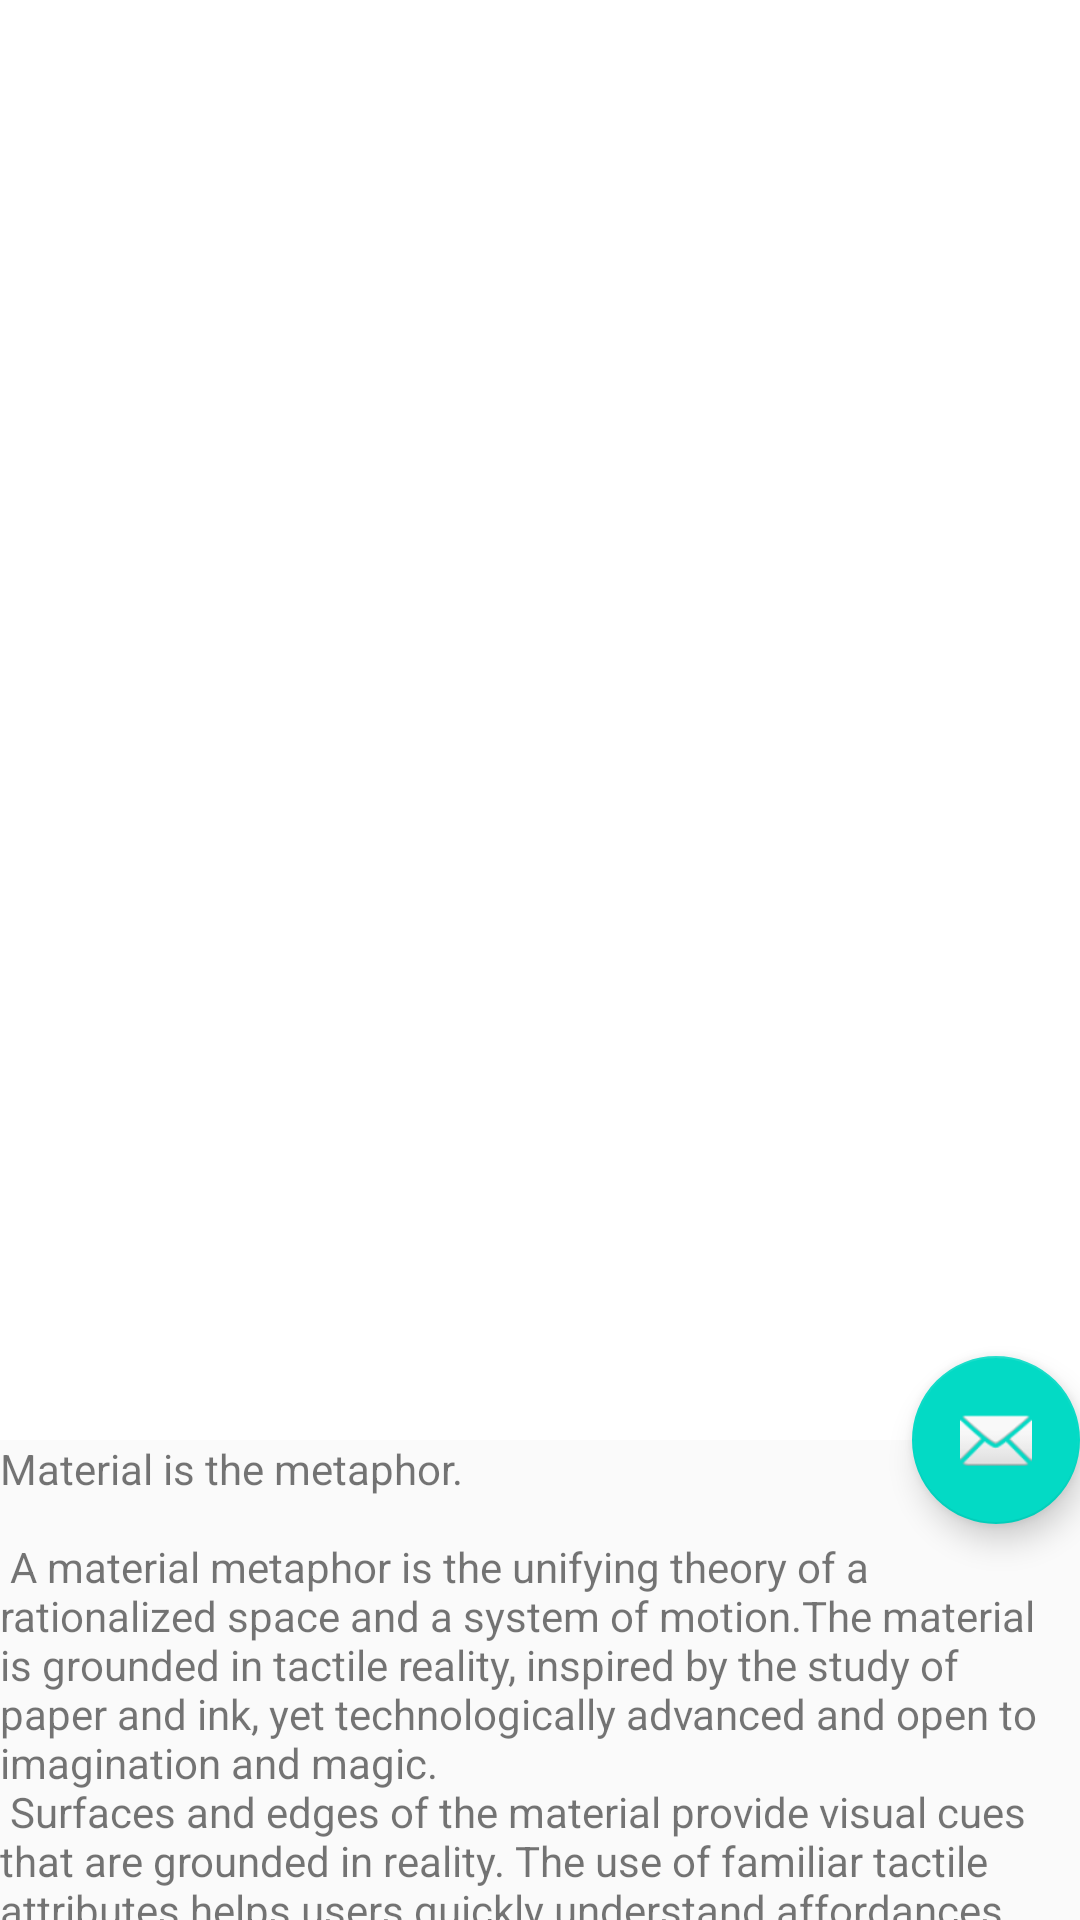

This screen was rendered from an Android layout file. Write that file and the resources it references.
<!-- AndroidManifest.xml: application theme AppTheme -->
<!-- res/layout/activity_bug_status_bar_scrim.xml -->
<?xml version="1.0" encoding="utf-8"?>
<androidx.coordinatorlayout.widget.CoordinatorLayout xmlns:android="http://schemas.android.com/apk/res/android"
    xmlns:app="http://schemas.android.com/apk/res-auto"
    xmlns:tools="http://schemas.android.com/tools"
    android:layout_width="match_parent"
    android:layout_height="match_parent"
    android:fitsSystemWindows="true"
    tools:context=".ScrimBugActivity">

    <com.google.android.material.appbar.AppBarLayout
        android:id="@+id/app_bar"
        android:layout_width="match_parent"
        android:layout_height="480dp"
        android:fitsSystemWindows="true"
        android:theme="@style/AppTheme.AppBarOverlay"
        app:statusBarForeground="@color/colorAccent">

        <com.google.android.material.appbar.CollapsingToolbarLayout
            android:id="@+id/toolbar_layout"
            android:layout_width="match_parent"
            android:layout_height="match_parent"
            android:fitsSystemWindows="true"
            app:contentScrim="?attr/colorPrimary"
            app:layout_scrollFlags="scroll|exitUntilCollapsed"
            app:toolbarId="@+id/toolbar">

            <View
                android:layout_width="match_parent"
                android:layout_height="match_parent"
                android:background="#FFFFFF"
                app:layout_collapseMode="parallax"
                app:layout_collapseParallaxMultiplier="0.5" />

            <androidx.appcompat.widget.Toolbar
                android:id="@+id/toolbar"
                android:layout_width="match_parent"
                android:layout_height="?attr/actionBarSize"
                app:layout_collapseMode="pin"
                app:popupTheme="@style/AppTheme.PopupOverlay" />

        </com.google.android.material.appbar.CollapsingToolbarLayout>
    </com.google.android.material.appbar.AppBarLayout>

    <com.google.android.material.floatingactionbutton.FloatingActionButton
        android:id="@+id/fab"
        android:layout_width="wrap_content"
        android:layout_height="wrap_content"
        android:layout_margin="@dimen/fab_margin"
        app:layout_anchor="@id/app_bar"
        app:layout_anchorGravity="bottom|end"
        app:srcCompat="@android:drawable/ic_dialog_email" />

    <include layout="@layout/content_scrolling" />

</androidx.coordinatorlayout.widget.CoordinatorLayout>
<!-- res/layout/content_scrolling.xml (included above) -->
<?xml version="1.0" encoding="utf-8"?>
<androidx.core.widget.NestedScrollView xmlns:android="http://schemas.android.com/apk/res/android"
    xmlns:app="http://schemas.android.com/apk/res-auto"
    xmlns:tools="http://schemas.android.com/tools"
    android:layout_width="match_parent"
    android:layout_height="match_parent"
    app:layout_behavior="@string/appbar_scrolling_view_behavior"
    tools:context=".ScrimBugActivity"
    tools:showIn="@layout/activity_bug_scrim">

    <TextView
        android:layout_width="wrap_content"
        android:layout_height="wrap_content"
        android:layout_margin="@dimen/text_margin"
        android:text="@string/large_text" />

</androidx.core.widget.NestedScrollView>
<!-- res/layout/activity_bug_scrim.xml (included above) -->
<?xml version="1.0" encoding="utf-8"?>
<androidx.coordinatorlayout.widget.CoordinatorLayout xmlns:android="http://schemas.android.com/apk/res/android"
    xmlns:app="http://schemas.android.com/apk/res-auto"
    xmlns:tools="http://schemas.android.com/tools"
    android:layout_width="match_parent"
    android:layout_height="match_parent"
    android:fitsSystemWindows="true"
    tools:context=".ScrimBugActivity">

    <com.google.android.material.appbar.AppBarLayout
        android:id="@+id/app_bar"
        android:layout_width="match_parent"
        android:layout_height="@dimen/app_bar_height"
        android:fitsSystemWindows="true"
        android:theme="@style/AppTheme.AppBarOverlay">

        <com.google.android.material.appbar.CollapsingToolbarLayout
            android:id="@+id/toolbar_layout"
            android:layout_width="match_parent"
            android:layout_height="match_parent"
            android:fitsSystemWindows="true"
            app:contentScrim="?attr/colorPrimary"
            app:layout_scrollFlags="scroll|exitUntilCollapsed"
            app:toolbarId="@+id/toolbar">

            <View
                android:layout_width="match_parent"
                android:layout_height="match_parent"
                android:background="#FFFFFF"
                app:layout_collapseMode="parallax"
                app:layout_collapseParallaxMultiplier="0.5" />

            <androidx.appcompat.widget.Toolbar
                android:id="@+id/toolbar"
                android:layout_width="match_parent"
                android:layout_height="?attr/actionBarSize"
                app:layout_collapseMode="pin"
                app:popupTheme="@style/AppTheme.PopupOverlay" />

        </com.google.android.material.appbar.CollapsingToolbarLayout>
    </com.google.android.material.appbar.AppBarLayout>

    <com.google.android.material.floatingactionbutton.FloatingActionButton
        android:id="@+id/fab"
        android:layout_width="wrap_content"
        android:layout_height="wrap_content"
        android:layout_margin="@dimen/fab_margin"
        app:layout_anchor="@id/app_bar"
        app:layout_anchorGravity="bottom|end"
        app:srcCompat="@android:drawable/ic_dialog_email" />

    <include layout="@layout/content_scrolling" />

</androidx.coordinatorlayout.widget.CoordinatorLayout>
<!-- resources referenced by this layout -->
<resources>

</resources>
